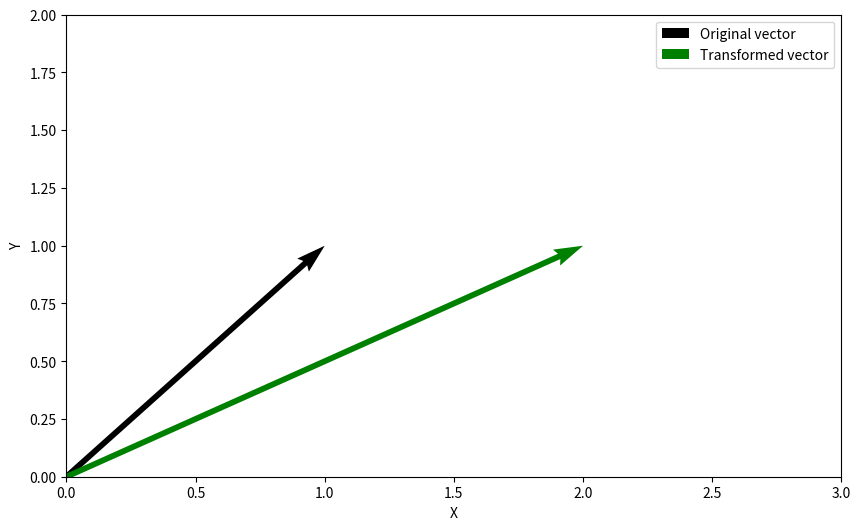

This figure's Python source: (Note: this script raises an exception after producing the figure.)
#!/usr/bin/env python3
# [email redacted]
# 2023-02-03 20:45:54
#

import numpy as np
import matplotlib.pyplot as plt

def plot_vect(x, b, xlim, ylim):
    plt.figure(figsize = (10, 6))
    plt.quiver(0,0,x[0],x[1],\
        color='k',angles='xy',\
        scale_units='xy',scale=1,\
        label='Original vector')
    plt.quiver(0,0,b[0],b[1],\
        color='g',angles='xy',\
        scale_units='xy',scale=1,\
        label ='Transformed vector')
    plt.xlim(xlim)
    plt.ylim(ylim)
    plt.xlabel('X')
    plt.ylabel('Y')
    plt.legend()
    plt.show()

A = np.array([[2, 0],[0, 1]])

x = np.array([[1],[1]])
b = np.dot(A, x)
plot_vect(x, b, (0,3), (0,2))

plt.plot(x, y)
plt.show()
